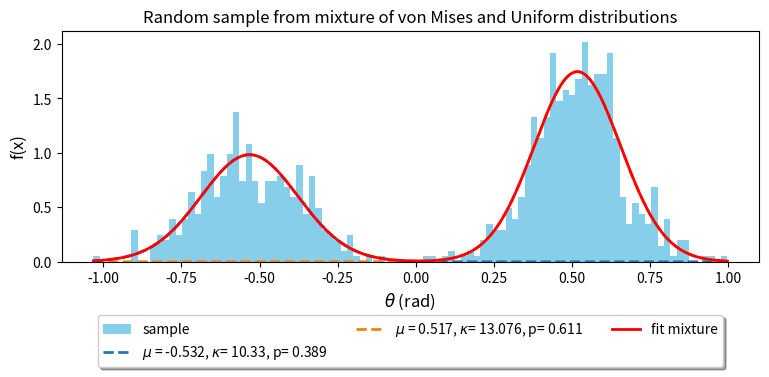

Recreate this plot in Python.
#!/usr/bin/env python3
# -*- coding: utf-8 -*-
"""
Created on Sun Apr 15 19:10:48 2018
[redacted]

This code generates a random sample from a mixture of TWO von Mises 
    on the SEMI-CIRCLE and ONE uniform distribution, 
    with weights p1, p2 and (1-p1-p2) 
    using the functions: "stats.vonmises.rvs" and "stats.uniform.rvs"
    using the "numpy.random.choice" function
    
This code makes use of "optimize.minimize" to minimize: 
    a. the negative log-likelihood function of the mixture of TWO von Mises
        distributions, with constraints 

@author: df
"""

import numpy as np
from scipy import stats
from scipy import optimize
import matplotlib.pyplot as plt
import pandas as pd

# ---------------------------------------------------------------------- #
# some initial parameters to generate the random sample: 
# size of sample: 
N = 1000
# parameters for the von Mises members:
p1_ = 0.4 # weight contribution of the 1st von Mises 
p2_ = 0.6 # weight contribution of the 1st von Mises 
#pu = 1. - p1_ - p2_ # weight contribution of the uniform 
kappa1_ = np.array((12.0)) # concentration for the 1st von Mises member 
kappa2_ = np.array((12.0)) # concentration for the 1st von Mises member 
loc1_ = -np.pi/6.0 # location for the 1st von Mises member 
loc2_ =  np.pi/6.0 # location for the 1st von Mises member 
# collective arrays of the concentrations, locations and weights: 
kappas = np.array([kappa1_, kappa2_]) 
locs = np.array([loc1_, loc2_])
#pis = np.array([p1_, p2_, pu])
# parameter to scale the user-defined von Mises on the SEMI-CIRCLE 
ll = 2.0
# parameter to scale the stats von Mises on the SEMI-CIRCLE 
scal_ = 0.5
# ---------------------------------------------------------------------- #

# ---------------------------------------------------------------------- #
# Generate the random sample:
# "Creating a mixture of probability distributions for sampling"
#   a question on stackoverflow: 
#   https://stackoverflow.com/questions/47759577/
#               creating-a-mixture-of-probability-distributions-for-sampling
u1_ = -np.pi/2
u2_ =  np.pi
distributions = [
        { "type": stats.vonmises.rvs, \
                     "args": {"kappa":kappa1_, "loc":loc1_, "scale":scal_ }},
        { "type": stats.vonmises.rvs, \
                     "args": {"kappa":kappa2_, "loc":loc2_, "scale":scal_ }},
#        { "type": stats.uniform.rvs,  \
#                     "args": {"loc":u1_, "scale":u2_ } }
]
#coefficients = np.array( [ p1_, p2_, pu ] ) # these are the weights 
coefficients = np.array( [ p1_, p2_ ] ) # these are the weights 
coefficients /= coefficients.sum() # in case these did not add up to 1
sample_size = N

num_distr = len(distributions)
data = np.zeros((sample_size, num_distr))
for idx, distr in enumerate(distributions):
    data[:, idx] = distr["type"]( **distr["args"], size=(sample_size,))
random_idx = np.random.choice( np.arange(num_distr), \
                              size=(sample_size,), p=coefficients )
X_samples = data[ np.arange(sample_size), random_idx ]
fig, ax = plt.subplots(1, 1, figsize=(9,3))
ax.hist( X_samples, bins=100, density=True, label='sample', color = 'skyblue' );
ax.set_title('Random sample from mixture of von Mises and Uniform distributions')
# ---------------------------------------------------------------------- #

# ---------------------------------------------------------------------- #
def logLik_2vM( theta, *args ):
    """
    The first derivative of the log-likelihood function 'l' to be set equal to 
    zero in order to estimate the mixture parameters:
        p1, p2: the weights of the two von Mises distributions on semi-circle
        kappa2, kappa2: the concentrations of the two von Mises distributions
        mu1, mu2: the locations of the two von Mises distributions
        theta:= [ p1, kappa1, mu1, p2, kappa2, mu2 ]
        params:= X_samples: the observations sample 
    The function returns a vector F with the derivatives of 'l' wrt the 
        components of theta. 
    This function is to be called with optimize.fsolve function of scipy:
        roots_ = optimize.fsolve( myF_2vM1U, in_guess, args=my_par )
    """
    scal_ = 0.5
    x_ = np.array(args).T
#    print(type(x_))
#    print('x_=', x_.shape)
    
    # the unknown parameters:
    p1_ = theta[0]
    kappa1_ = theta[1]
    m1_ = theta[2]
    p2_ = theta[3]
    kappa2_ = theta[4]
    m2_ = theta[5]
    
    # the 1st von Mises distribution on semi-circle:
    fvm1_ = stats.vonmises.pdf( x_, kappa1_, m1_, scal_ )
    # logvM1 = -np.sum( stats.vonmises.logpdf( x_, kappa1_, m1_, scal_ ) )
    
    # the 2nd von Mises distribution on semi-circle:
    fvm2_ = stats.vonmises.pdf( x_, kappa2_, m2_, scal_ )
    # logvM2 = -np.sum( stats.vonmises.logpdf( x_, kappa2_, m2_, scal_ ) )
        
    # mixture distribution: 
    fm_ = p1_*fvm1_ + p2_*fvm2_
    # logMix = logvM1 + logvM2 + logU - len(x_)*(np.log(p1_*p2_*pu_))
    
    logMix = -np.sum( np.log( fm_ ) )
    
    return logMix
# ---------------------------------------------------------------------- #

in_guess = [ p1_, kappa1_, loc1_, p2_, kappa2_, loc2_ ]
# bound constraints for the variables: 
bnds = ((0., 1.), (0., 100.), (-np.pi/2, np.pi/2), \
        (0., 1.), (0., 100.), (-np.pi/2, np.pi/2))
cons = ({'type': 'eq', 'fun': lambda x:  x[0] + x[3] - 1.0})
results = optimize.minimize(logLik_2vM, in_guess, args=X_samples, \
                            method='SLSQP', bounds=bnds, constraints=cons, \
                            tol=1e-6, options={'maxiter': 100, 'disp': True})
print('METHOD II = ',results.x)
print('-----------------------------------------')
p1_mle, kappa1_mle, mu1_mle, p2_mle, kappa2_mle, mu2_mle = results.x
print('p1, kappa1, mu1, p2, kappa2, mu2 = ',results.x)
res = results.x
data = np.array([[p1_mle, kappa1_mle, mu1_mle],
                 [p2_mle, kappa2_mle, mu2_mle]])

# ---------------------------------------------------------------------- #
# Plot the fit in the same figure as the histogram:
members_list = ["1st von Mises", "2nd von Mises"]
loc_mle = np.array([mu1_mle, mu2_mle])
kap_mle = np.array([kappa1_mle, kappa2_mle])
p_mle = np.array([p1_mle, p2_mle])
dataFrame = pd.DataFrame({'Distribution': members_list, \
                          'Weight': p_mle.ravel(), \
                          'Concentration': kap_mle.ravel(), \
                          'Location': loc_mle.ravel()})
dataFrame = dataFrame[['Distribution', 'Weight', 'Concentration','Location']]
#dataFrame.set_index('Distribution')
print(dataFrame)

# plot in the same histogram the approximations:
x_ = np.linspace( min(X_samples), max(X_samples), N )
X_tot = np.zeros(len(x_),)
for mu, kap, pii in zip(loc_mle, kap_mle, p_mle):
    X_temp = pii*stats.vonmises.pdf( x_, kap, mu, scal_ )
    X_tot += X_temp
    ax.plot(x_, X_temp, linewidth=2, linestyle='--', \
            label=r'$\mu$ = {}, $\kappa$= {}, p= {} '.format(round(mu,3), round(kap,3), round(pii,3)))
ax.plot(x_, X_tot, color='red', linewidth=2, label='fit mixture')
ax.set_xlabel(r'$\theta$ (rad)', fontsize=12)
ax.set_ylabel('f(x)', fontsize=12)
#ax.legend(loc=2)
ax.legend(loc='upper center', bbox_to_anchor=(0.5, -0.2),
          fancybox=True, shadow=True, ncol=3)

